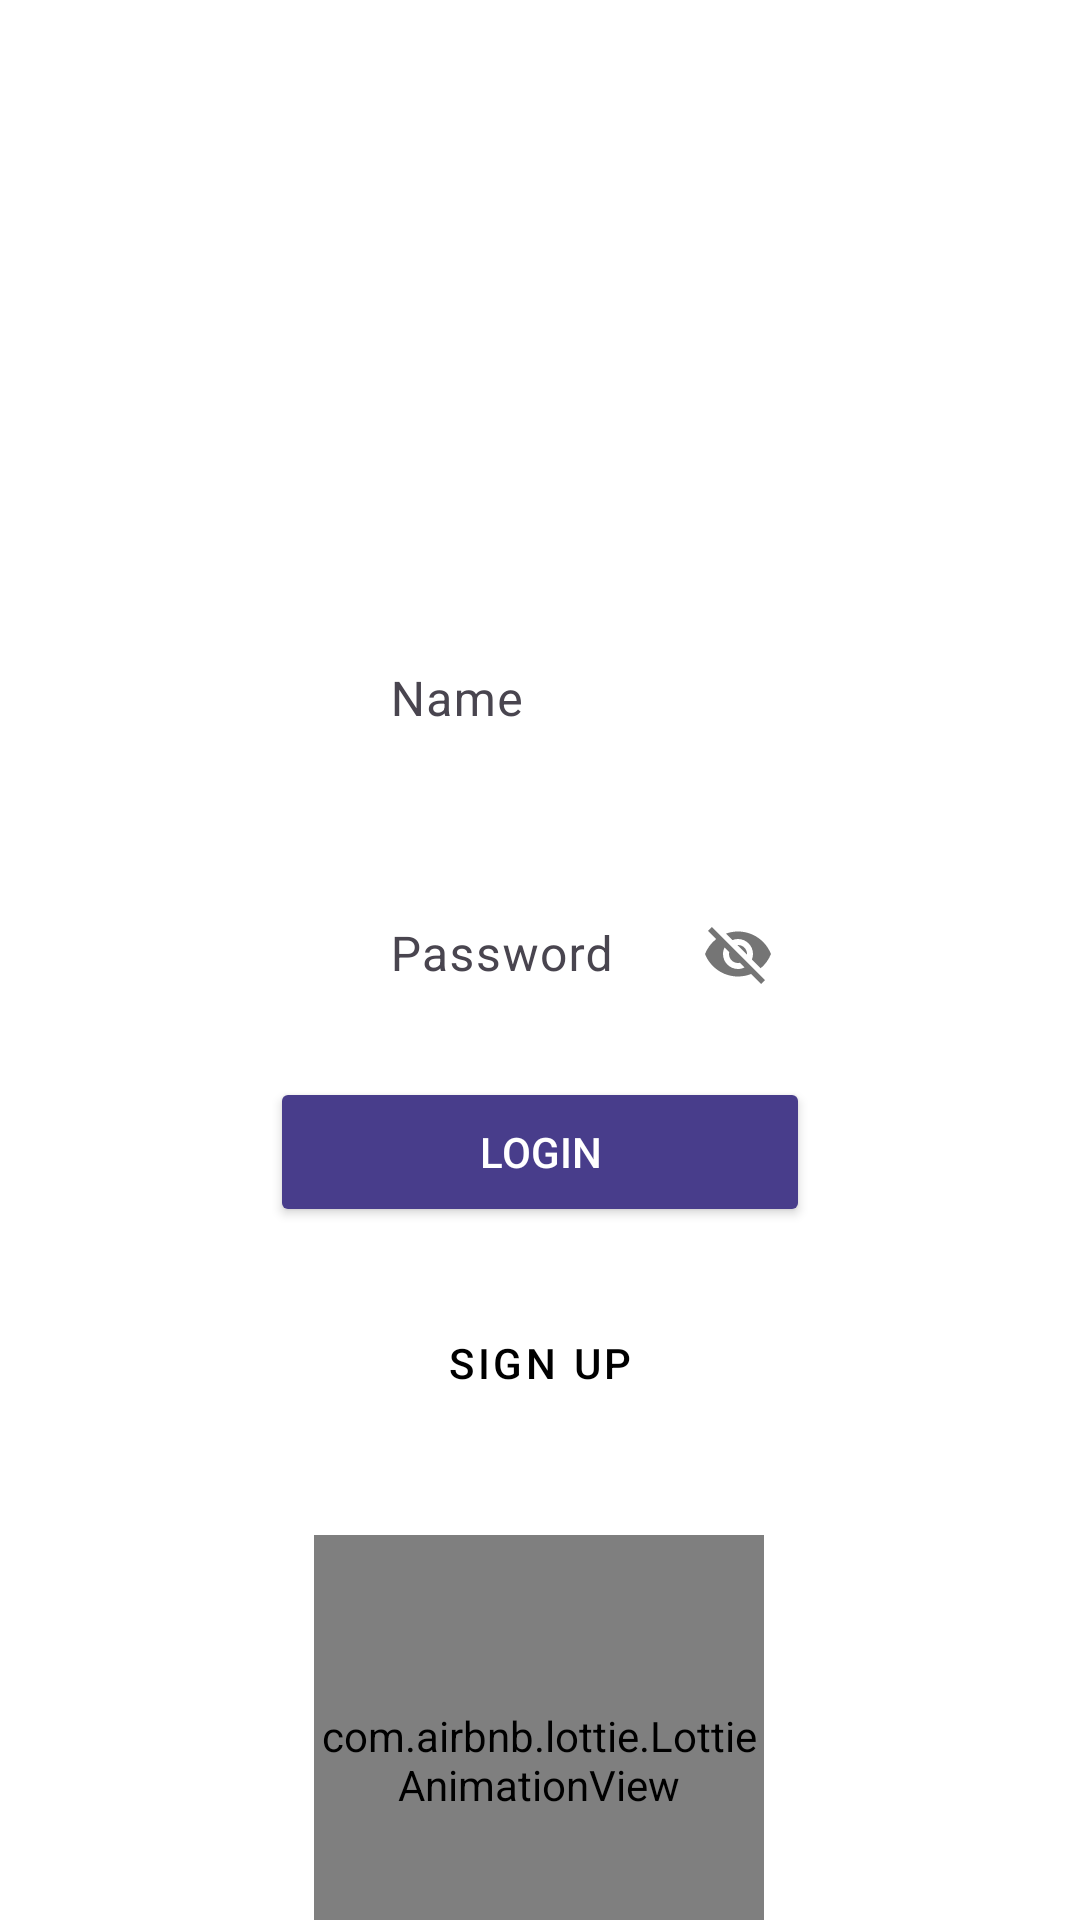

Reconstruct the res/layout file that produces this screen, plus the resources it refers to.
<!-- AndroidManifest.xml: application theme Theme.NiceStart -->
<!-- res/layout/login_activity.xml -->
<?xml version="1.0" encoding="utf-8"?>
<androidx.constraintlayout.widget.ConstraintLayout xmlns:android="http://schemas.android.com/apk/res/android"
    xmlns:app="http://schemas.android.com/apk/res-auto"
    xmlns:tools="http://schemas.android.com/tools"
    android:id="@+id/main"
    android:layout_width="match_parent"
    android:layout_height="match_parent"
    android:background="@color/white"
    tools:context=".Login">


    <com.google.android.material.textfield.TextInputLayout
        android:id="@+id/cajatxt1"
        android:layout_width="0dp"
        android:layout_height="wrap_content"
        android:layout_marginTop="200dp"
        app:layout_constraintEnd_toEndOf="@id/lineV2"
        app:layout_constraintHorizontal_bias="0.0"
        app:layout_constraintStart_toStartOf="@id/lineV1"
        app:layout_constraintTop_toTopOf="parent"
        app:startIconDrawable="@drawable/profile_icon">

        <EditText
            android:id="@+id/username"
            android:layout_width="match_parent"
            android:layout_height="wrap_content"
            android:alpha="0.6"
            android:background="@color/white"
            android:hint="@string/name"
            android:paddingStart="40dp" />
    </com.google.android.material.textfield.TextInputLayout>

    <com.google.android.material.textfield.TextInputLayout
        android:id="@+id/cajatxt2"
        android:layout_width="0dp"
        android:layout_height="wrap_content"
        android:layout_marginTop="24dp"
        app:passwordToggleEnabled="true"
        app:layout_constraintEnd_toEndOf="@id/lineV2"
        app:layout_constraintStart_toStartOf="@id/lineV1"
        app:layout_constraintTop_toBottomOf="@id/cajatxt1"
        app:startIconDrawable="@drawable/lock_icon">

        <EditText
            android:id="@+id/password"
            android:layout_width="match_parent"
            android:layout_height="wrap_content"
            android:alpha="0.6"
            android:background="@color/white"
            android:hint="@string/passwd"
            android:paddingStart="40dp" />
    </com.google.android.material.textfield.TextInputLayout>


    <Button
        android:id="@+id/button1"
        style="@style/buttonflat"
        android:layout_marginBottom="196dp"
        android:onClick="openProfile"
        android:text="@string/log"
        app:layout_constraintBottom_toBottomOf="@id/main"
        app:layout_constraintEnd_toEndOf="@id/lineV2"
        app:layout_constraintHorizontal_bias="0.0"
        app:layout_constraintStart_toStartOf="@id/lineV1"
        app:layout_constraintTop_toBottomOf="@id/cajatxt2"
        app:layout_constraintVertical_bias="0.272" />

    <Button
        android:id="@+id/button2"
        style="@style/buttonOutline"
        android:onClick="openSignUp"
        android:text="@string/sign_up"
        app:layout_constraintBottom_toBottomOf="@id/main"
        app:layout_constraintEnd_toEndOf="@id/lineV2"
        app:layout_constraintHorizontal_bias="0.0"
        app:layout_constraintStart_toStartOf="@id/lineV1"
        app:layout_constraintTop_toBottomOf="@id/button1"
        app:layout_constraintVertical_bias="0.047"
        app:strokeColor="@color/black"/>


    <com.airbnb.lottie.LottieAnimationView

        android:layout_width="150dp"
        android:layout_height="150dp"
        android:layout_marginTop="30dp"
        app:layout_constraintEnd_toEndOf="@id/main"
        app:layout_constraintHorizontal_bias="0.498"
        app:layout_constraintStart_toStartOf="@id/main"
        app:layout_constraintTop_toBottomOf="@id/button2"
        app:lottie_autoPlay="true"
        app:lottie_loop="true"
        app:lottie_rawRes="@raw/flornaranja" />

    <androidx.constraintlayout.widget.Guideline
        android:id="@+id/lineV1"
        android:layout_width="wrap_content"
        android:layout_height="wrap_content"
        android:orientation="vertical"
        app:layout_constraintGuide_percent="0.25" />

    <androidx.constraintlayout.widget.Guideline
        android:id="@+id/lineV2"
        android:layout_width="wrap_content"
        android:layout_height="wrap_content"
        android:orientation="vertical"
        app:layout_constraintGuide_percent="0.75" />

    <androidx.constraintlayout.widget.Guideline
        android:id="@+id/lineH1"
        android:layout_width="wrap_content"
        android:layout_height="wrap_content"
        android:orientation="horizontal"
        app:layout_constraintGuide_percent="0.20" />


</androidx.constraintlayout.widget.ConstraintLayout>
<!-- resources referenced by this layout -->
<resources>
  <color name="black">#FF000000</color>
  <color name="white">#FFFFFFFF</color>
  <string name="log">LOGIN</string>
  <string name="name">Name</string>
  <string name="passwd">Password</string>
  <string name="sign_up">SIGN UP</string>
  <style name="buttonOutline" parent="Widget.MaterialComponents.Button.OutlinedButton">
          <item name="android:layout_width">0dp</item>
          <item name="android:layout_height">55dp</item>
          <item name="android:layout_marginTop">10dp</item>
          <item name="android:strokeColor">@color/black</item>
          <item name="strokeWidth">2dp</item>
          <item name="android:textColor">@color/black</item>
          <item name="cornerRadius">5dp</item>
      </style>
  <style name="buttonflat">
          <item name="android:layout_width">0dp</item>
          <item name="android:layout_height">50dp</item>
          <item name="android:backgroundTint">@color/DarkSlateBlue</item>
          <item name="android:textColor">@color/white</item>
          <item name="cornerRadius">5dp</item>
      </style>
  <style name="Theme.NiceStart" parent="Base.Theme.NiceStart">
          <item name="android:windowIsTranslucent">true</item>
      </style>
  <color name="DarkSlateBlue">#483D8B</color>
  <style name="Base.Theme.NiceStart" parent="Theme.Material3.DayNight.NoActionBar">
          
          
      </style>
</resources>
